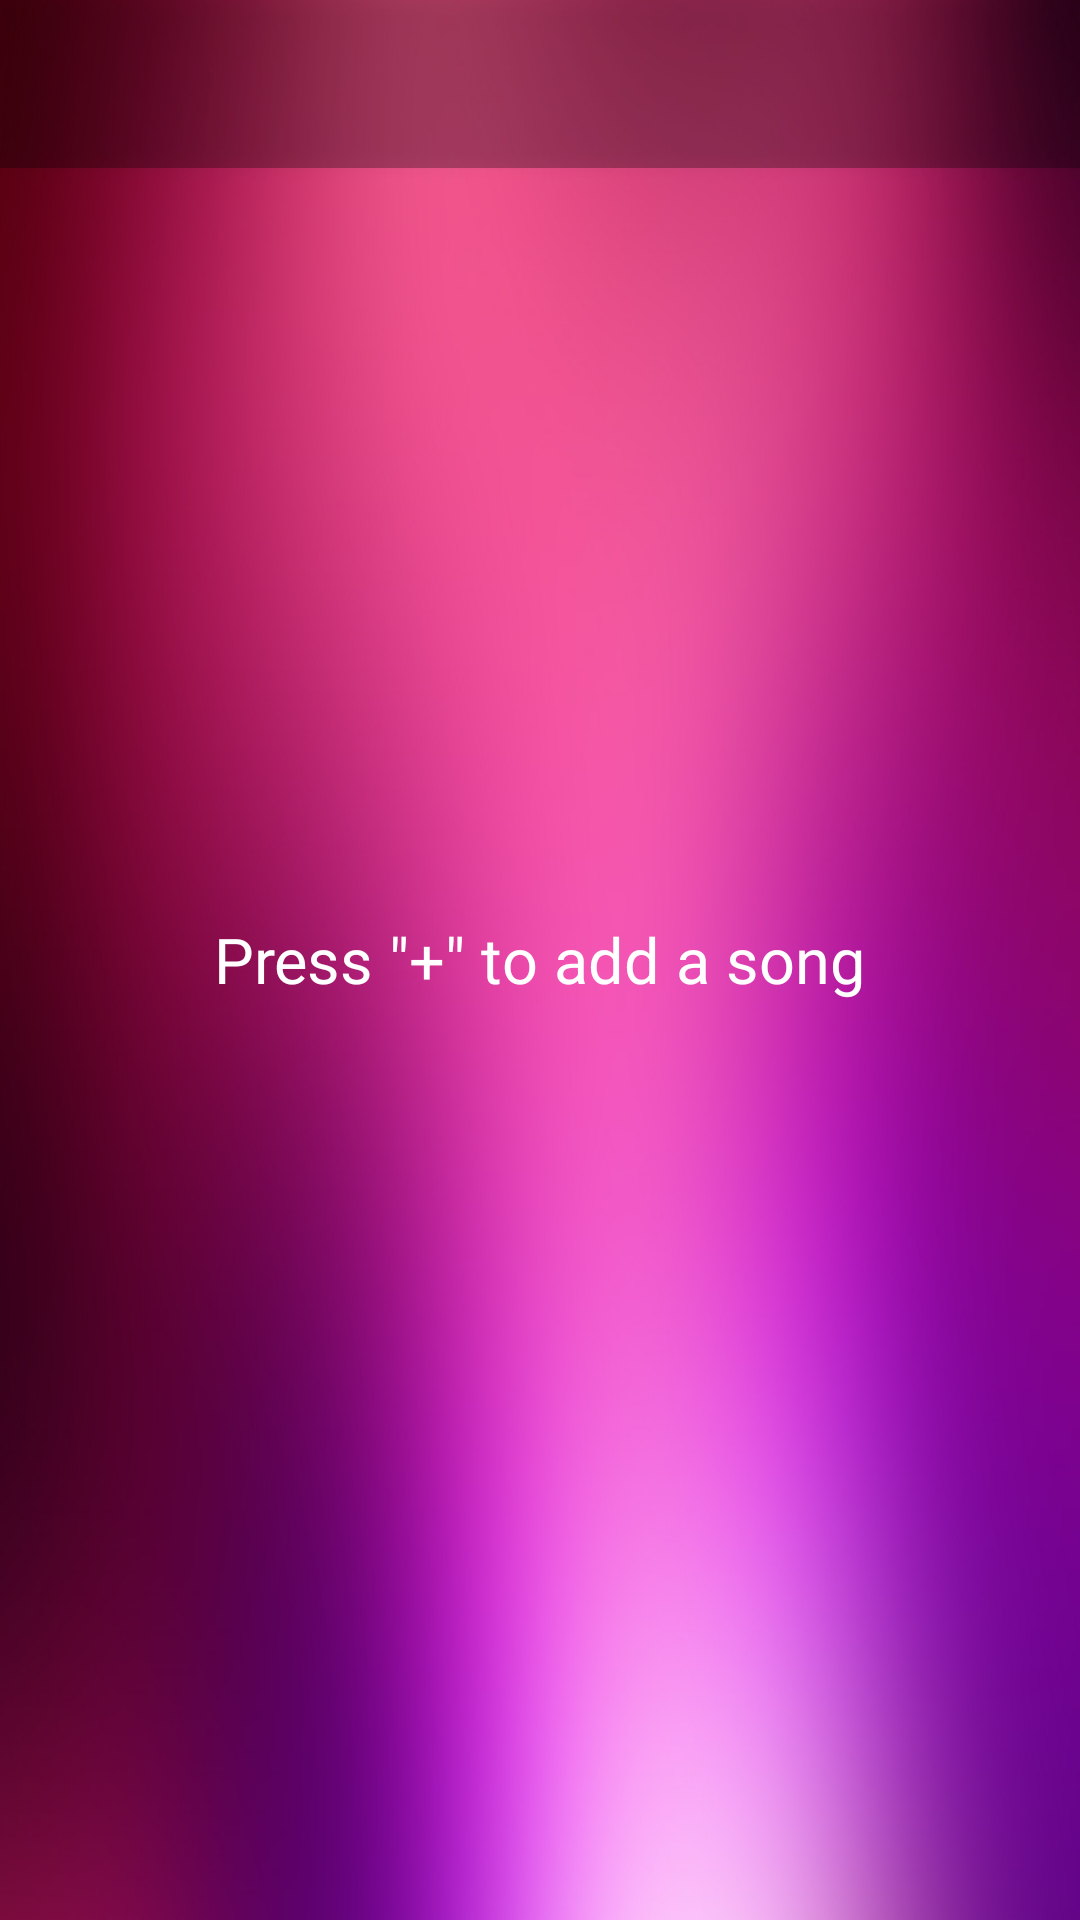

Produce the Android XML layout that renders to this screen, including the resource entries it uses.
<!-- AndroidManifest.xml: application theme AppTheme -->
<!-- res/layout/activity_main.xml -->
<?xml version="1.0" encoding="utf-8"?>
<RelativeLayout xmlns:android="http://schemas.android.com/apk/res/android"
    xmlns:app="http://schemas.android.com/apk/res-auto"
    xmlns:tools="http://schemas.android.com/tools"
    android:layout_width="match_parent"
    android:layout_height="match_parent"
    android:background="@drawable/image_background"
    tools:context="com.mivas.myharmonicasongs.MainActivity">

    <android.support.v7.widget.Toolbar
        android:id="@+id/toolbar"
        android:layout_width="match_parent"
        android:layout_height="?attr/actionBarSize"
        android:background="@color/black_30"
        android:elevation="4dp"
        android:theme="@style/ThemeOverlay.AppCompat.ActionBar"
        app:popupTheme="@style/ThemeOverlay.AppCompat.Light"
        app:titleTextColor="@color/white" />

    <RelativeLayout
        android:layout_width="match_parent"
        android:layout_height="match_parent"
        android:layout_marginTop="?attr/actionBarSize">

        <RelativeLayout
            android:id="@+id/view_search"
            android:layout_width="match_parent"
            android:layout_height="wrap_content"
            android:visibility="gone">

            <LinearLayout
                android:layout_width="match_parent"
                android:layout_height="@dimen/bu4_5"
                android:layout_marginBottom="@dimen/bu0_5"
                android:layout_marginLeft="@dimen/bu0_5"
                android:layout_marginRight="@dimen/bu0_5"
                android:layout_marginTop="@dimen/bu1"
                android:background="@drawable/shape_search_background"
                android:orientation="horizontal">

                <ImageView
                    android:layout_width="@dimen/bu2"
                    android:layout_height="@dimen/bu2"
                    android:layout_gravity="center_vertical"
                    android:layout_marginLeft="@dimen/bu1_5"
                    android:scaleType="fitXY"
                    android:src="@drawable/icon_search" />

                <EditText
                    android:id="@+id/field_search"
                    android:layout_width="match_parent"
                    android:layout_height="match_parent"
                    android:layout_marginLeft="@dimen/bu1"
                    android:background="@null"
                    android:backgroundTint="@color/white"
                    android:hint="@string/main_activity_hint_search"
                    android:imeOptions="actionDone"
                    android:inputType="textCapSentences"
                    android:textColor="@color/white"
                    android:textColorHint="@color/greyEE"
                    android:textCursorDrawable="@null"
                    android:textSize="@dimen/text_size_30px" />
            </LinearLayout>
        </RelativeLayout>

        <android.support.v7.widget.RecyclerView
            android:id="@+id/list_songs"
            android:layout_width="match_parent"
            android:layout_height="match_parent"
            android:layout_below="@+id/view_search"
            android:clipToPadding="false"
            android:paddingBottom="@dimen/bu0_33"
            android:paddingTop="@dimen/bu0_33"
            android:scrollbarThumbVertical="@drawable/scrollbar_white"
            android:scrollbars="vertical" />
    </RelativeLayout>


    <TextView
        android:id="@+id/text_no_songs"
        android:layout_width="wrap_content"
        android:layout_height="wrap_content"
        android:layout_centerInParent="true"
        android:layout_marginLeft="@dimen/bu2"
        android:layout_marginRight="@dimen/bu2"
        android:gravity="center"
        android:text="@string/main_activity_text_no_songs"
        android:textColor="@color/white"
        android:textSize="@dimen/text_size_42px" />

</RelativeLayout>
<!-- resources referenced by this layout -->
<resources>
  <color name="black_30">#4A000000</color>
  <color name="greyEE">#EEEEEE</color>
  <color name="white">#FFFFFF</color>
  <dimen name="bu0_33">4dp</dimen>
  <dimen name="bu0_5">6dp</dimen>
  <dimen name="bu1">12dp</dimen>
  <dimen name="bu1_5">18dp</dimen>
  <dimen name="bu2">24dp</dimen>
  <dimen name="bu4_5">54dp</dimen>
  <dimen name="text_size_30px">15sp</dimen>
  <dimen name="text_size_42px">21sp</dimen>
  <!-- drawable icon_search: png bitmap (drawable-xhdpi, 4974 bytes) -->
  <!-- drawable image_background: jpg bitmap (drawable-xhdpi, 248485 bytes) -->
  <!-- drawable scrollbar_white (drawable) -->
  <?xml version="1.0" encoding="utf-8"?>
  <shape xmlns:android="http://schemas.android.com/apk/res/android">
  
      <solid android:color="@color/white" />
      <corners android:radius="8dp" />
      <size android:width="2dp" />
  
  </shape>
  <!-- drawable shape_search_background (drawable) -->
  <?xml version="1.0" encoding="utf-8"?>
  <shape xmlns:android="http://schemas.android.com/apk/res/android"
      android:shape="rectangle">
      <solid android:color="@color/white_20" />
      <corners android:radius="@dimen/bu4" />
  </shape>
  <string name="main_activity_hint_search">Search song</string>
  <string name="main_activity_text_no_songs">Press \"+\" to add a song</string>
  <style name="AppTheme" parent="Theme.AppCompat.Light.NoActionBar">
          
          <item name="colorPrimary">@color/colorPrimary</item>
          <item name="colorPrimaryDark">@color/colorPrimaryDark</item>
          <item name="colorAccent">@color/colorAccent</item>
          <item name="android:actionOverflowButtonStyle">@style/CustomOverflow</item>
  
      </style>
  <color name="white_20">#33FFFFFF</color>
  <dimen name="bu4">48dp</dimen>
  <color name="colorPrimary">#ad0556</color>
  <color name="colorPrimaryDark">#3C010B</color>
  <color name="colorAccent">#ad0556</color>
  <style name="CustomOverflow" parent="Widget.AppCompat.ActionButton.Overflow">
          <item name="android:src">@drawable/icon_overflow</item>
      </style>
  <!-- drawable icon_overflow: png bitmap (drawable-xhdpi, 500 bytes) -->
</resources>
